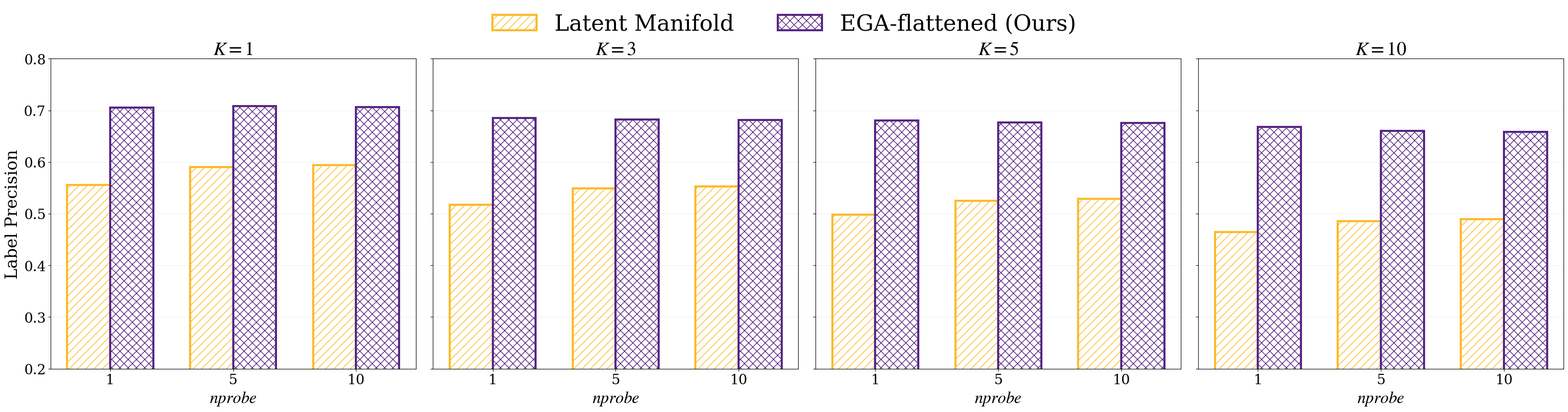

Write the Python code that produced this figure. (Note: this script raises an exception after producing the figure.)
import os
import matplotlib.pyplot as plt
import numpy as np

# EGA Project: High-Impact Visualization Script
# Purpose: Compare Label Precision using Hollow + Texture contrast
# Color Scheme: Purple (#552583) and Gold (#FDB927)

k_values = [1, 3, 5, 10]
nprobes = [1, 5, 10]

latent_manifold = {
    1: [0.5560, 0.5900, 0.5940],
    3: [0.5177, 0.5485, 0.5532],
    5: [0.4984, 0.5245, 0.5292],
    10: [0.4643, 0.4853, 0.4896]
}

ega_flattened = {
    1: [0.7050, 0.7080, 0.7065],
    3: [0.6855, 0.6827, 0.6817],
    5: [0.6804, 0.6766, 0.6757],
    10: [0.6676, 0.6600, 0.6583]
}

color_ega = '#552583' 
color_latent = '#FDB927'

plt.rcParams.update({
    'font.size': 20,
    'axes.labelsize': 24,
    'axes.titlesize': 28,
    'legend.fontsize': 22,
    'xtick.labelsize': 20,
    'ytick.labelsize': 20,
    'font.family': 'serif',
    'mathtext.fontset': 'stix'
})

fig, axes = plt.subplots(1, 4, figsize=(32, 8), sharey=True)

x = np.arange(len(nprobes))
width = 0.35

for i, k in enumerate(k_values):
    ax = axes[i]
    
    # Plot baseline: Hollow (white face) with gold edges and diagonal hatching
    ax.bar(x - width/2, latent_manifold[k], width, label='Latent Manifold', 
           facecolor='white', edgecolor=color_latent, linewidth=3, hatch='//')
    
    # Plot proposed: Hollow (white face) with purple edges and cross hatching
    ax.bar(x + width/2, ega_flattened[k], width, label='EGA-flattened (Ours)', 
           facecolor='white', edgecolor=color_ega, linewidth=3, hatch='xx')

    ax.set_title(f'$K={k}$')
    ax.set_xlabel('$nprobe$')
    if i == 0:
        ax.set_ylabel('Label Precision')

    ax.set_xticks(x)
    ax.set_xticklabels(nprobes)
    ax.grid(True, axis='y', linestyle='solid', alpha=0.2)
    ax.set_ylim(0.2, 0.8)

# Add global legend
handles, labels = axes[0].get_legend_handles_labels()
fig.legend(handles, labels, loc='upper center', bbox_to_anchor=(0.5, 1.08),
           ncol=2, frameon=False, prop={'size': 32})

plt.tight_layout()

# Save as high-resolution PDF
plt.savefig(os.path.expanduser('~/hpdic/EGA/paper/fig/label_precision.pdf'), dpi=300, bbox_inches='tight')
